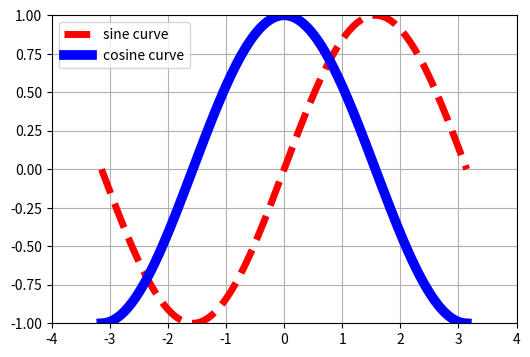

The script that saved this image:
import numpy as np
#import matplotlib.pyplot as plt
from matplotlib import pyplot as plt

# Create a figure of size 8x6 inches, 80 dots per inch
plt.figure( figsize=(6, 4) )

X = np.linspace(-np.pi, np.pi, 255, endpoint=True)
S = np.sin(X)
C = np.cos(X)

# Plot sine with a green continuous line
#  of width 15 (pixels)
plt.plot(X, S, color="red", linewidth=5.0,
             linestyle="--", label="sine curve")

# Plot cosine with a blue continuous line of width 7 (pixels)
plt.plot(X, C, color="blue", linewidth=7.0,
                 linestyle="-", label="cosine curve")

#Location of Legends
plt.legend(loc='upper left')

# Set x limits
plt.xlim(-4.0, 4.0)

# Set x ticks
plt.xticks(np.linspace(-4, 4, 9, endpoint=True))

# Set y limits
plt.ylim(-1.0, 1.0)

# Set y ticks
plt.yticks(np.linspace(-1, 1, 9, endpoint=True))
plt.grid(True)

# Show result on screen
plt.show()